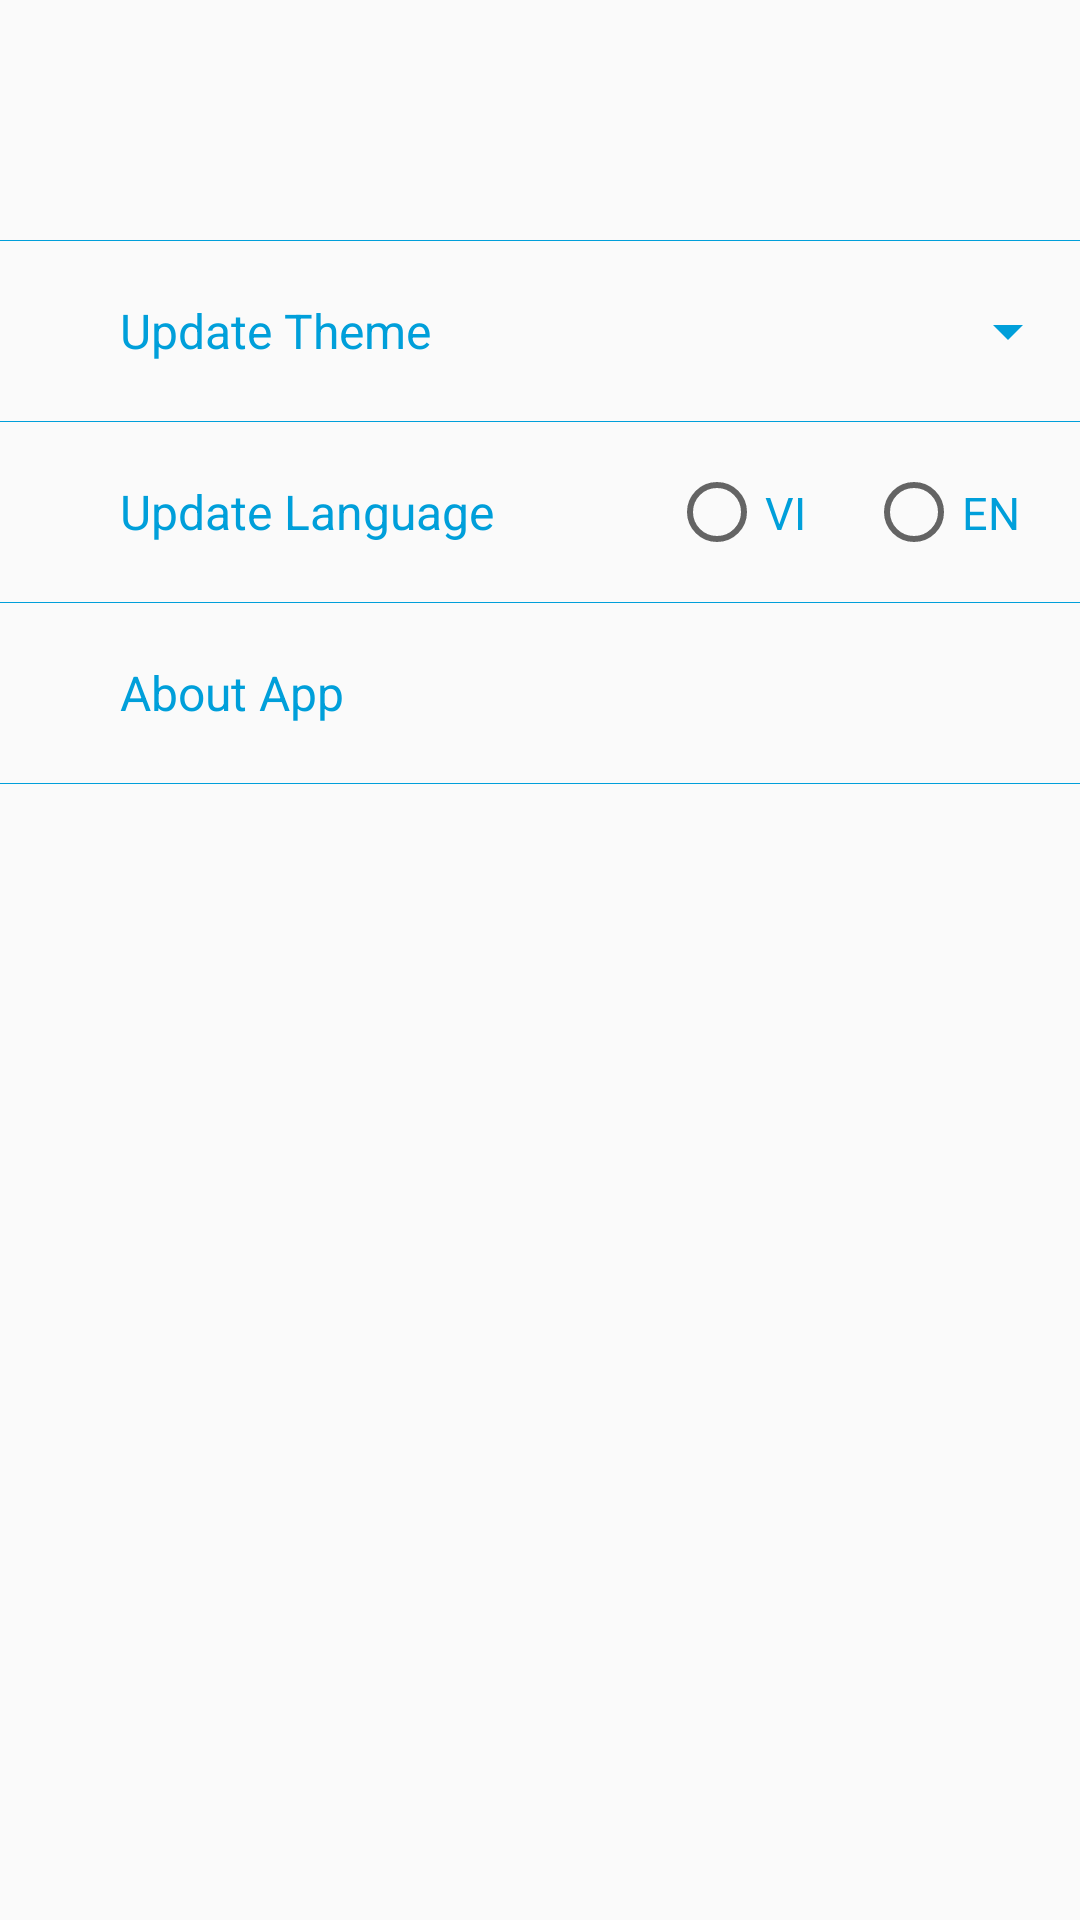

Here is an Android app screen rendered from its layout file. Give the layout XML and the strings, colors and styles it references.
<!-- AndroidManifest.xml: application theme AppTheme -->
<!-- res/layout/frg_m005_settings.xml -->
<?xml version="1.0" encoding="utf-8"?>
<LinearLayout xmlns:android="http://schemas.android.com/apk/res/android"
    xmlns:tools="http://schemas.android.com/tools"
    android:layout_width="match_parent"
    android:layout_height="match_parent"
    android:orientation="vertical">

    <LinearLayout
        android:id="@+id/layout_admob"
        android:layout_width="match_parent"
        android:layout_height="@dimen/d_80"
        android:orientation="vertical" />

    <View
        android:layout_width="match_parent"
        android:layout_height="0.2dp"
        android:layout_marginBottom="@dimen/d_5"
        android:background="@color/colorAccent" />

    <TableRow
        android:layout_width="match_parent"
        android:layout_height="@dimen/d_50"
        android:gravity="center_vertical">

        <ImageView
            android:id="@+id/iv_m005_update_theme"
            android:layout_width="@dimen/d_20"
            android:layout_height="@dimen/d_20"
            android:layout_marginHorizontal="@dimen/d_10"
            android:src="@drawable/ic_theme"
            android:tint="@color/colorAccent" />

        <TextView
            android:id="@+id/tv_m005_update_theme"
            android:layout_width="wrap_content"
            android:layout_height="match_parent"
            android:layout_weight="0.5"
            android:gravity="center_vertical"
            android:text="@string/txt_m005_update_theme"
            android:textColor="@color/colorAccent"
            android:textSize="@dimen/d_16"
            android:textStyle="normal" />

        <Spinner
            android:id="@+id/spinner_m005"
            android:layout_width="wrap_content"
            android:layout_height="match_parent"
            android:backgroundTint="@color/colorAccent"
            android:theme="@style/Spinner"
            tools:targetApi="lollipop" />
    </TableRow>

    <View
        android:layout_width="match_parent"
        android:layout_height="0.2dp"
        android:layout_marginVertical="@dimen/d_5"
        android:background="@color/colorAccent" />

    <TableRow
        android:layout_width="match_parent"
        android:layout_height="@dimen/d_50"
        android:gravity="center_vertical">

        <ImageView
            android:id="@+id/iv_m005_language"
            android:layout_width="@dimen/d_20"
            android:layout_height="@dimen/d_20"
            android:layout_marginHorizontal="@dimen/d_10"
            android:src="@drawable/ic_language"
            android:tint="@color/colorAccent" />

        <TextView
            android:id="@+id/tv_m005_language"
            android:layout_width="wrap_content"
            android:layout_height="match_parent"
            android:layout_weight="1"
            android:gravity="center_vertical"
            android:text="@string/txt_m005_update_language"
            android:textColor="@color/colorAccent"
            android:textSize="@dimen/d_16"
            android:textStyle="normal" />

        <RadioGroup
            android:id="@+id/rd_m005_group"
            android:layout_width="wrap_content"
            android:layout_height="wrap_content"
            android:orientation="horizontal">

            <RadioButton
                android:id="@+id/rd_m005_vn"
                android:layout_width="wrap_content"
                android:layout_height="@dimen/d_20"
                android:layout_marginHorizontal="@dimen/d_20"
                android:text="VI"
                android:textColor="@color/colorAccent"
                android:textSize="@dimen/d_15" />

            <RadioButton
                android:id="@+id/rd_m005_en"
                android:layout_width="wrap_content"
                android:layout_height="@dimen/d_20"
                android:layout_marginEnd="@dimen/d_20"
                android:layout_marginRight="@dimen/d_20"
                android:text="EN"
                android:textColor="@color/colorAccent"
                android:textSize="@dimen/d_15" />

        </RadioGroup>
    </TableRow>

    <View
        android:layout_width="match_parent"
        android:layout_height="0.2dp"
        android:layout_marginVertical="@dimen/d_5"
        android:background="@color/colorAccent" />

    <TableRow
        android:layout_width="match_parent"
        android:layout_height="@dimen/d_50"
        android:gravity="center_vertical">

        <ImageView
            android:id="@+id/iv_m005_about"
            android:layout_width="@dimen/d_20"
            android:layout_height="@dimen/d_20"
            android:layout_marginHorizontal="@dimen/d_10"
            android:src="@drawable/ic_about"
            android:tint="@color/colorAccent" />

        <TextView
            android:id="@+id/tv_m005_about"
            android:layout_width="wrap_content"
            android:layout_height="match_parent"
            android:layout_weight="1"
            android:contentDescription=""
            android:gravity="center_vertical"
            android:text="@string/txt_m005_about_me"
            android:textColor="@color/colorAccent"
            android:textSize="@dimen/d_16"
            android:textStyle="normal" />
    </TableRow>

    <View
        android:layout_width="match_parent"
        android:layout_height="0.2dp"
        android:layout_marginVertical="@dimen/d_5"
        android:background="@color/colorAccent" />

    <ScrollView
        android:layout_width="match_parent"
        android:layout_height="wrap_content">

        <LinearLayout
            android:id="@+id/ln_m005_about"
            android:layout_width="match_parent"
            android:layout_height="0dp"
            android:layout_marginHorizontal="@dimen/d_20"
            android:gravity="center_horizontal"
            android:orientation="vertical"
            android:scrollbars="vertical"
            android:visibility="gone">

            <ImageView
                android:layout_width="@dimen/d_60"
                android:layout_height="@dimen/d_60"
                android:layout_marginTop="@dimen/d_10"
                android:src="@drawable/ic_logo" />

            <TextView
                android:layout_width="wrap_content"
                android:layout_height="wrap_content"
                android:layout_marginTop="@dimen/d_10"
                android:text="@string/txt_m005_alarm_up"
                android:textColor="@color/colorAccent"
                android:textSize="16sp"
                android:textStyle="bold" />

            <View
                android:layout_width="@dimen/d_100"
                android:layout_height="0.2dp"
                android:layout_marginVertical="@dimen/d_15"
                android:background="@color/colorAccent" />

            <TextView
                android:layout_width="wrap_content"
                android:layout_height="wrap_content"
                android:gravity="center_horizontal"
                android:text="@string/txt_m005_this_is"
                android:textColor="@color/colorAccent"
                android:textSize="14sp" />

            <View
                android:layout_width="150dp"
                android:layout_height="0.2dp"
                android:layout_marginVertical="@dimen/d_15"
                android:background="@color/colorAccent" />

            <TableRow
                android:layout_width="wrap_content"
                android:layout_height="wrap_content">

                <ImageView
                    android:id="@+id/iv_m005_rate"
                    android:layout_width="@dimen/d_25"
                    android:layout_height="@dimen/d_25"
                    android:src="@drawable/ic_rate"
                    android:tint="@color/colorAccent" />

                <TextView
                    android:id="@+id/tv_m005_rate"
                    android:layout_width="wrap_content"
                    android:layout_height="wrap_content"
                    android:layout_marginStart="@dimen/d_15"
                    android:layout_marginLeft="@dimen/d_15"
                    android:text="@string/txt_rate"
                    android:textAllCaps="true"
                    android:textColor="@color/colorAccent"
                    android:textSize="@dimen/d_16"
                    android:textStyle="bold" />
            </TableRow>

            <View
                android:layout_width="200dp"
                android:layout_height="0.2dp"
                android:layout_marginVertical="@dimen/d_15"
                android:background="@color/colorAccent" />

            <TextView
                android:layout_width="wrap_content"
                android:layout_height="wrap_content"
                android:text="@string/txt_m005_author"
                android:textColor="@color/colorAccent"
                android:textSize="@dimen/d_16"
                android:textStyle="bold" />

            <ImageView
                android:id="@+id/iv_m005_author"
                android:layout_width="@dimen/d_60"
                android:layout_height="@dimen/d_60"
                android:layout_marginTop="@dimen/d_10"
                android:src="@drawable/ic_author" />

            <TextView
                android:layout_width="wrap_content"
                android:layout_height="wrap_content"
                android:layout_marginTop="@dimen/d_10"
                android:text="@string/txt_idiot_developer"
                android:textColor="@color/colorAccent"
                android:textSize="14sp" />

            <TextView
                android:layout_width="wrap_content"
                android:layout_height="wrap_content"
                android:layout_marginVertical="@dimen/d_15"
                android:text="@string/txt_m005_version_1_1"
                android:textAllCaps="true"
                android:textColor="@color/colorAccent"
                android:textSize="@dimen/d_16" />

        </LinearLayout>
    </ScrollView>
</LinearLayout>
<!-- resources referenced by this layout -->
<resources>
  <color name="colorAccent">#009FDA</color>
  <dimen name="d_10">10dp</dimen>
  <dimen name="d_100">100dp</dimen>
  <dimen name="d_15">15dp</dimen>
  <dimen name="d_16">16dp</dimen>
  <dimen name="d_20">20dp</dimen>
  <dimen name="d_25">25dp</dimen>
  <dimen name="d_5">5dp</dimen>
  <dimen name="d_50">50dp</dimen>
  <dimen name="d_60">60dp</dimen>
  <dimen name="d_80">80dp</dimen>
  <!-- drawable ic_author: png bitmap (drawable, 151019 bytes) -->
  <!-- drawable ic_logo: png bitmap (drawable, 8403 bytes) -->
  <!-- drawable ic_rate: png bitmap (drawable, 1794 bytes) -->
  <string name="txt_idiot_developer">Inis</string>
  <string name="txt_m005_about_me">About App</string>
  <string name="txt_m005_alarm_up">Alarm Up</string>
  <string name="txt_m005_author">Author</string>
  <string name="txt_m005_this_is">This is an alarm product that focuses on minimalism in design and is easy to use for everyone.</string>
  <string name="txt_m005_update_language">Update Language</string>
  <string name="txt_m005_update_theme">Update Theme</string>
  <string name="txt_m005_version_1_1">Version 1.1</string>
  <string name="txt_rate">Rate</string>
  <style name="Spinner" parent="Widget.AppCompat.Light.DropDownItem.Spinner">
          <item name="android:textColor">@color/colorAccent</item>
          <item name="android:textSize">14sp</item>
      </style>
  <style name="AppTheme" parent="Theme.AppCompat.Light.DarkActionBar">
          
          <item name="colorPrimary">@color/colorPrimary</item>
          <item name="colorPrimaryDark">@color/colorBlack</item>
          <item name="colorAccent">@color/colorAccent</item>
          <item name="android:windowLightStatusBar" tools:targetApi="m">true</item>
      </style>
  <color name="colorPrimary">#006db3</color>
  <color name="colorBlack">#000000</color>
</resources>
